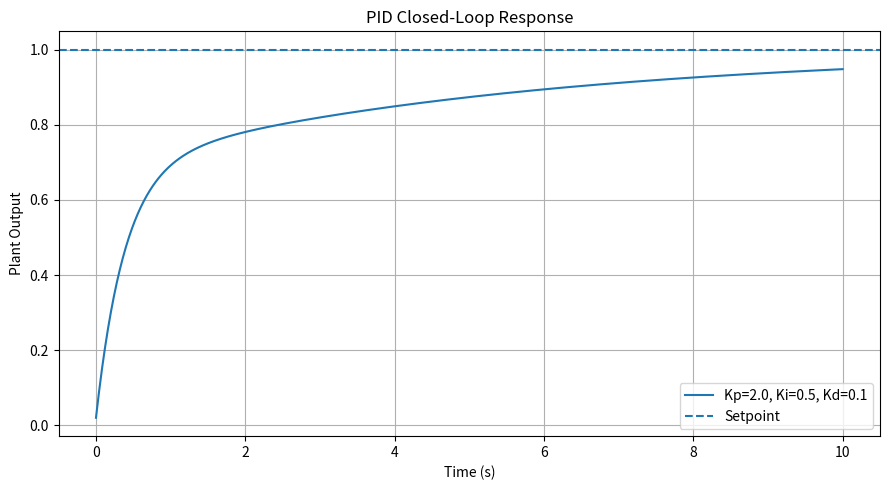

Python code for this plot:
#!/usr/bin/env python3
"""
ControlSim

PID controller simulation for a first-order plant.

Plant model:
    dy/dt = -a*y + b*u

Examples:
    python3 pid_sim.py
    python3 pid_sim.py --kp 3.0 --ki 0.5 --kd 0.05
    python3 pid_sim.py --save response.png
    python3 pid_sim.py --sweep --kp-range 0.5 4.0 6
"""

import argparse
import sys

import matplotlib.pyplot as plt
import numpy as np


CONTROL_LIMIT = 100.0


def simulate_pid(
    kp,
    ki,
    kd,
    setpoint=1.0,
    dt=0.01,
    duration=10.0,
    a=1.0,
    b=1.0,
):
    """
    Simulate a PID-controlled first-order plant.

    Plant:
        dy/dt = -a*y + b*u

    Returns:
        time, output, control
    """

    if dt <= 0:
        raise ValueError("Time step must be greater than zero.")

    if duration <= 0:
        raise ValueError("Simulation duration must be greater than zero.")

    if a <= 0:
        raise ValueError("Plant parameter 'a' must be greater than zero.")

    if b == 0:
        raise ValueError("Plant parameter 'b' cannot be zero.")

    steps = int(duration / dt) + 1

    time = np.arange(steps) * dt
    output = np.zeros(steps)
    control = np.zeros(steps)

    y = 0.0
    integral = 0.0
    previous_error = setpoint - y

    for i in range(steps):
        error = setpoint - y

        derivative = (
            (error - previous_error) / dt
            if i > 0
            else 0.0
        )

        candidate_integral = integral + error * dt

        unsaturated_control = (
            kp * error
            + ki * candidate_integral
            + kd * derivative
        )

        u = np.clip(
            unsaturated_control,
            -CONTROL_LIMIT,
            CONTROL_LIMIT,
        )

        # Simple conditional-integration anti-windup:
        # accept the new integral only when the controller
        # output is not being limited.
        if u == unsaturated_control:
            integral = candidate_integral

        y += dt * (-a * y + b * u)

        output[i] = y
        control[i] = u

        previous_error = error

    return time, output, control


def calculate_metrics(time, output, setpoint):
    """Calculate basic closed-loop response metrics."""

    error = setpoint - output

    steady_state_error = abs(error[-1])

    if setpoint != 0:
        overshoot = max(
            0.0,
            (np.max(output) - setpoint)
            / abs(setpoint)
            * 100.0,
        )
    else:
        overshoot = 0.0

    tolerance = max(0.02 * abs(setpoint), 0.02)

    settling_time = None

    for i in range(len(output)):
        if np.all(np.abs(error[i:]) <= tolerance):
            settling_time = time[i]
            break

    return {
        "steady_state_error": steady_state_error,
        "overshoot_percent": overshoot,
        "settling_time": settling_time,
    }


def print_metrics(metrics):
    """Print simulation performance metrics."""

    print("\nPerformance Metrics")
    print("-------------------")

    print(
        f"Steady-state error: "
        f"{metrics['steady_state_error']:.4f}"
    )

    print(
        f"Overshoot: "
        f"{metrics['overshoot_percent']:.2f}%"
    )

    settling_time = metrics["settling_time"]

    if settling_time is None:
        print("Settling time: not reached")
    else:
        print(f"Settling time: {settling_time:.2f} s")


def plot_response(
    time,
    output,
    setpoint,
    label=None,
    save=None,
):
    """Plot a single PID response."""

    plt.figure(figsize=(9, 5))

    plt.plot(
        time,
        output,
        label=label or "Plant output",
    )

    plt.axhline(
        setpoint,
        linestyle="--",
        label="Setpoint",
    )

    plt.xlabel("Time (s)")
    plt.ylabel("Plant Output")
    plt.title("PID Closed-Loop Response")
    plt.grid(True)
    plt.legend()
    plt.tight_layout()

    if save:
        plt.savefig(save, dpi=200)
        plt.close()
        print(f"Saved response plot to {save}")
    else:
        plt.show()


def plot_sweep(
    time,
    results,
    labels,
    setpoint,
    save=None,
):
    """Plot multiple proportional-gain responses."""

    plt.figure(figsize=(9, 5))

    for output, label in zip(results, labels):
        plt.plot(time, output, label=label)

    plt.axhline(
        setpoint,
        linestyle="--",
        label="Setpoint",
    )

    plt.xlabel("Time (s)")
    plt.ylabel("Plant Output")
    plt.title("PID Proportional-Gain Sweep")
    plt.grid(True)
    plt.legend()
    plt.tight_layout()

    if save:
        plt.savefig(save, dpi=200)
        plt.close()
        print(f"Saved sweep plot to {save}")
    else:
        plt.show()


def parse_args():
    parser = argparse.ArgumentParser(
        description=(
            "PID controller simulation for "
            "a first-order plant."
        )
    )

    parser.add_argument("--kp", type=float, default=2.0)
    parser.add_argument("--ki", type=float, default=0.5)
    parser.add_argument("--kd", type=float, default=0.1)

    parser.add_argument(
        "--setpoint",
        type=float,
        default=1.0,
    )

    parser.add_argument(
        "--dt",
        type=float,
        default=0.01,
        help="Simulation time step.",
    )

    parser.add_argument(
        "--duration",
        type=float,
        default=10.0,
        help="Simulation duration in seconds.",
    )

    parser.add_argument(
        "--a",
        type=float,
        default=1.0,
        help="First-order plant decay coefficient.",
    )

    parser.add_argument(
        "--b",
        type=float,
        default=1.0,
        help="First-order plant input coefficient.",
    )

    parser.add_argument(
        "--save",
        type=str,
        default=None,
        help="Save plot to the specified file.",
    )

    parser.add_argument(
        "--sweep",
        action="store_true",
        help="Run a proportional-gain parameter sweep.",
    )

    parser.add_argument(
        "--kp-range",
        nargs=3,
        type=float,
        metavar=("MIN", "MAX", "N"),
        default=[0.5, 4.0, 5],
        help="Kp sweep range: minimum maximum count.",
    )

    return parser.parse_args()


def main():
    args = parse_args()

    try:
        if args.sweep:
            kp_min, kp_max, kp_count = args.kp_range

            count = int(kp_count)

            if count < 2:
                raise ValueError(
                    "Kp sweep requires at least two values."
                )

            if kp_max <= kp_min:
                raise ValueError(
                    "Kp sweep maximum must exceed minimum."
                )

            gains = np.linspace(
                kp_min,
                kp_max,
                count,
            )

            results = []
            labels = []
            time = None

            for kp in gains:
                time, output, _ = simulate_pid(
                    kp,
                    args.ki,
                    args.kd,
                    setpoint=args.setpoint,
                    dt=args.dt,
                    duration=args.duration,
                    a=args.a,
                    b=args.b,
                )

                results.append(output)
                labels.append(f"Kp={kp:.2f}")

            plot_sweep(
                time,
                results,
                labels,
                args.setpoint,
                save=args.save,
            )

            return 0

        time, output, _ = simulate_pid(
            args.kp,
            args.ki,
            args.kd,
            setpoint=args.setpoint,
            dt=args.dt,
            duration=args.duration,
            a=args.a,
            b=args.b,
        )

        metrics = calculate_metrics(
            time,
            output,
            args.setpoint,
        )

        print_metrics(metrics)

        plot_response(
            time,
            output,
            args.setpoint,
            label=(
                f"Kp={args.kp}, "
                f"Ki={args.ki}, "
                f"Kd={args.kd}"
            ),
            save=args.save,
        )

        return 0

    except ValueError as exc:
        print(f"ERROR: {exc}", file=sys.stderr)
        return 1


if __name__ == "__main__":
    sys.exit(main())
